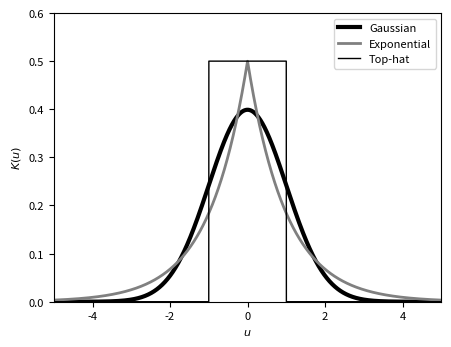

Here is the Python script that generated this plot:
"""
Example Kernels
---------------
Plot three One-dimensional kernels: the Gaussian, Exponential, and Top-Hat
"""
# [redacted]
# License: BSD
#   The figure produced by this code is published in the textbook
#   "Statistics, Data Mining, and Machine Learning in Astronomy" (2013)
#   For more information, see http://astroML.github.com
import numpy as np
from matplotlib import pyplot as plt

# Adjust font sizes for text
import matplotlib
matplotlib.rc('font', size=8)

#------------------------------------------------------------
# Compute Kernels.
x = np.linspace(-5, 5, 10000)
dx = x[1] - x[0]

gauss = (1. / np.sqrt(2 * np.pi)) * np.exp(-0.5 * x ** 2)

exp = 0.5 * np.exp(-abs(x))

tophat = 0.5 * np.ones_like(x)
tophat[abs(x) > 1] = 0

#------------------------------------------------------------
# Plot the kernels
fig = plt.figure(figsize=(5, 3.75))
ax = fig.add_subplot(111)

ax.plot(x, gauss, '-', c='black', lw=3, label='Gaussian')
ax.plot(x, exp, '-', c='gray', lw=2, label='Exponential')
ax.plot(x, tophat, '-', c='black', lw=1, label='Top-hat')

ax.legend(loc=1)

ax.set_xlabel('$u$')
ax.set_ylabel('$K(u)$')

ax.set_xlim(-5, 5)
ax.set_ylim(0, 0.6001)
plt.show()
